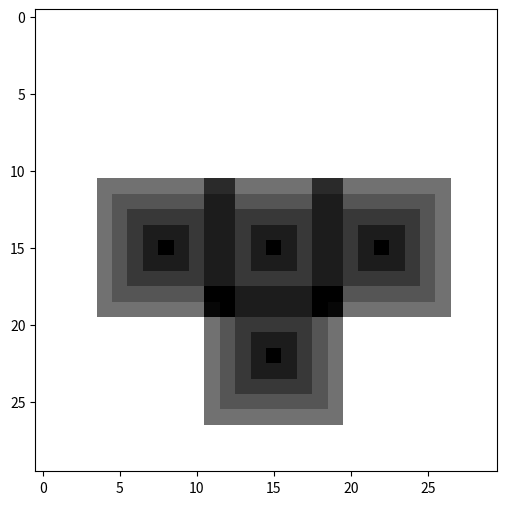
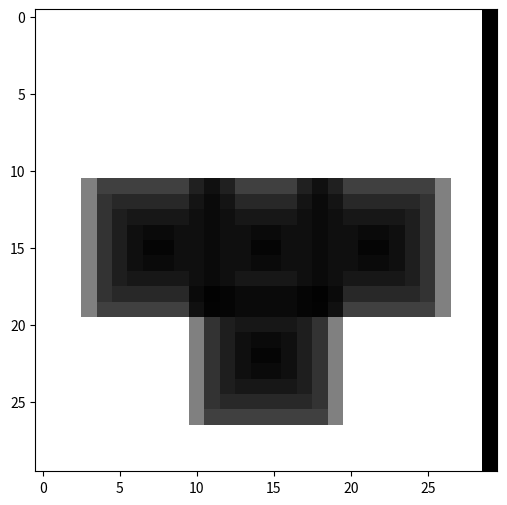
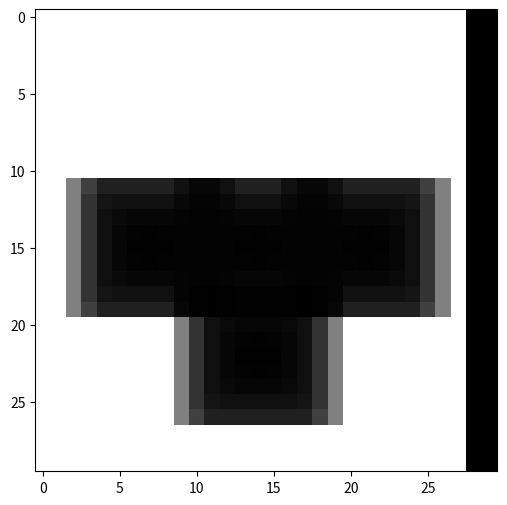
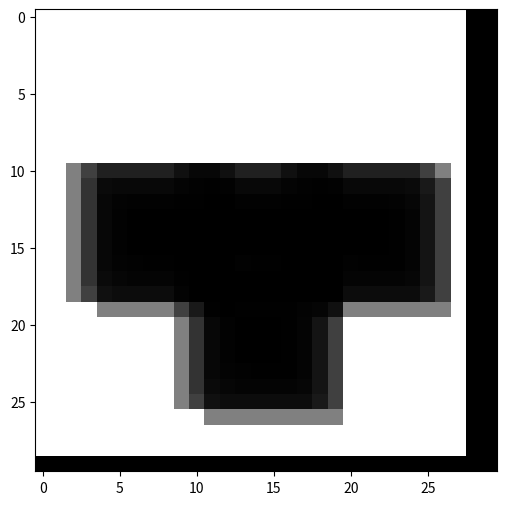
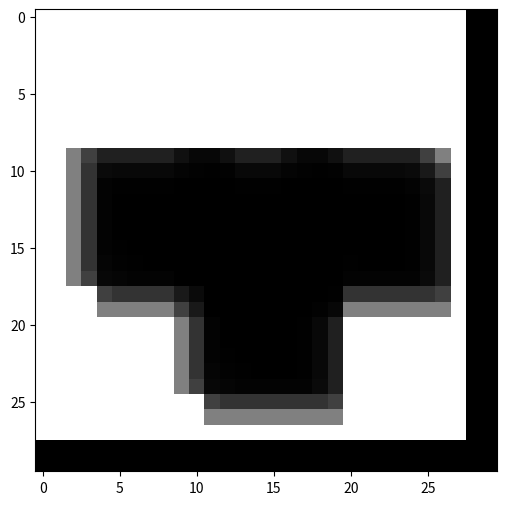
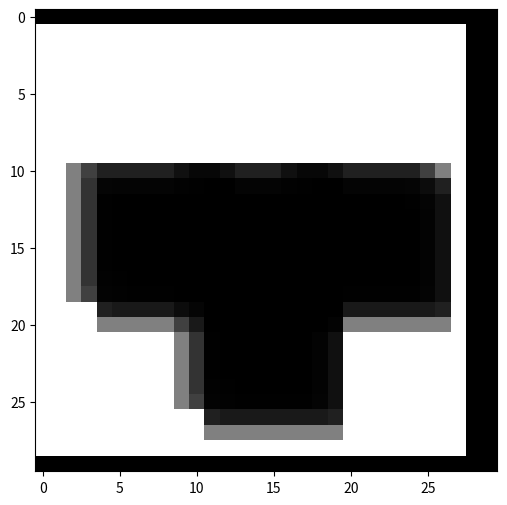
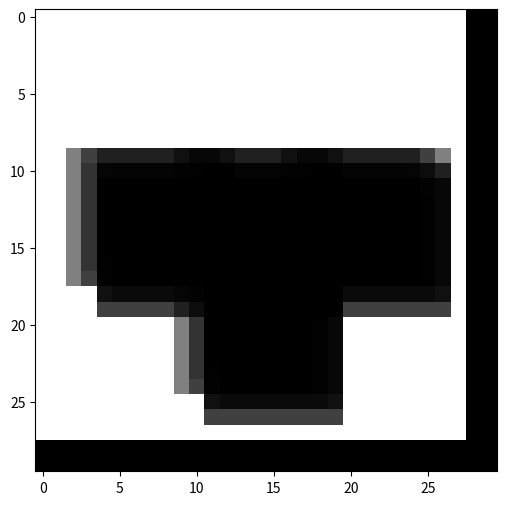
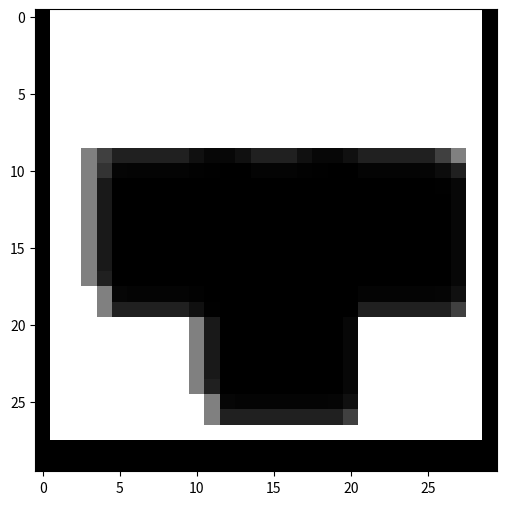
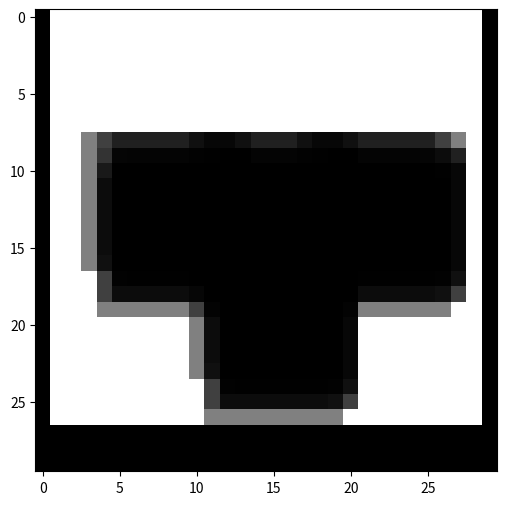
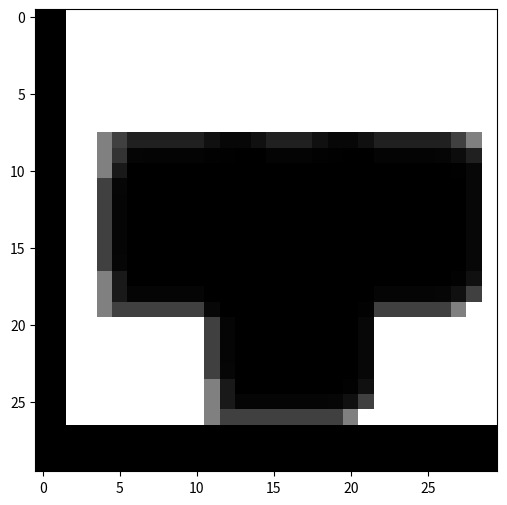
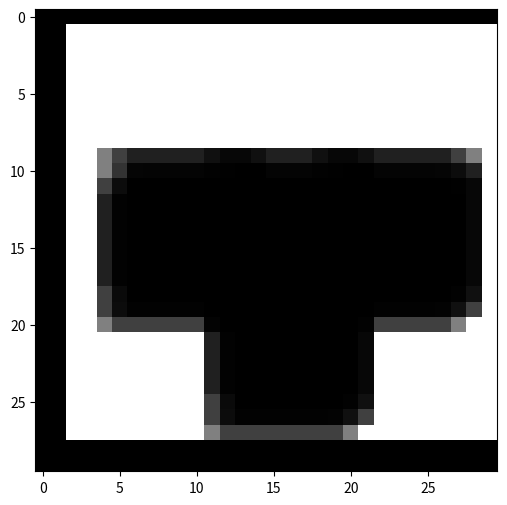
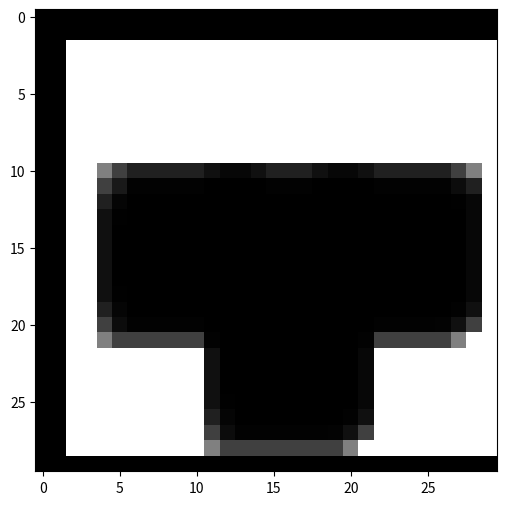
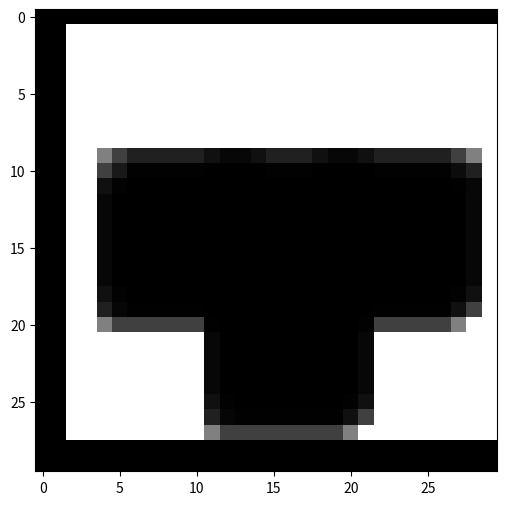
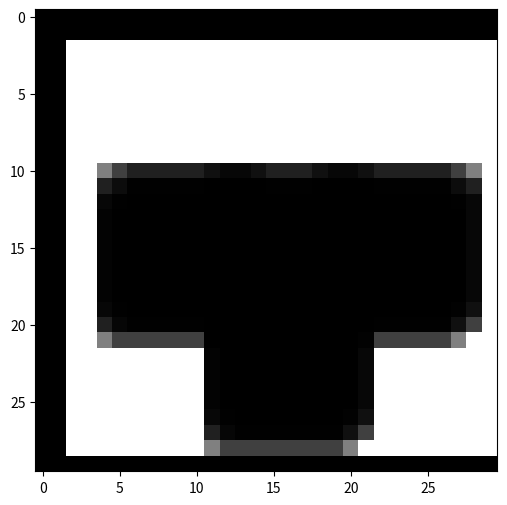
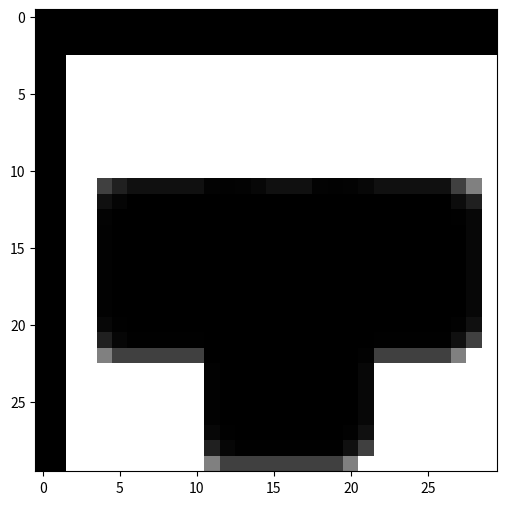
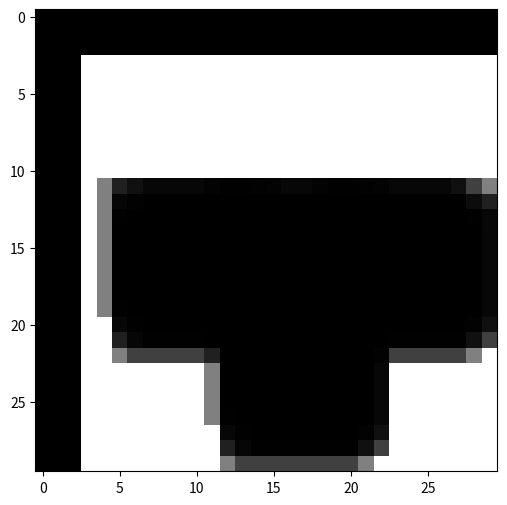

Python code for these plots, in order:
import numpy as np
import random
import matplotlib.pyplot as plt
from matplotlib.animation import FuncAnimation

def sample_sensor_data(sensor_grid, position):
    sensor_out = []
    x,y = position
    for i in range(4):
        r = random.uniform(0,1)
        if r<= sensor_grid[i][x][y]:   # due to origin shifting
            sensor_out.append(1)   # shows present
        else:
            sensor_out.append(0)   # shows absent
    return sensor_out

def simulate(sensor_grid,p_actions,T, initial_pos, l, b):
    positions = [initial_pos]
    actions =[]
    sensors_data = []
    sensors_data.append(sample_sensor_data(sensor_grid,initial_pos))


    for i in range(T):
        # sample an action and apply it
        r = random.uniform(0,1)      
        action = None
        next_pos = None
        if r<=p_actions[0]:
            action = 'up'
            next_pos = (min(b-1,positions[-1][0]+1) ,positions[-1][1] )

        elif r<= (p_actions[0]+p_actions[1]):
            action = 'down'
            next_pos = (max(0,positions[-1][0]-1), positions[-1][1] )

        elif r<= (p_actions[0]+ p_actions[1]+ p_actions[2]):
            action = 'left'
            next_pos = (positions[-1][0],max(0,positions[-1][1]-1))

        elif r<= 1:
            action = 'right'
            next_pos = (positions[-1][0],min(l-1,positions[-1][1]+1))

        actions.append(action)
        positions.append(next_pos)        
        
        # sample sensor data according to next pos
        # remember sensors are independent so sample again and again
        sensors_data.append(sample_sensor_data(sensor_grid,next_pos))

    return actions, sensors_data, positions


def getProbability(pos, sensor_grid, z):
    x,y = pos
    p=1
    for i in range(4):
        temp = sensor_grid[i][x][y]
        if z[i] ==0:
            temp = 1-temp
        p=p*temp
    return p

def Bayes_filter(belief_grid, sensor_grid, d, flag):
    n=0
    if flag == 0:   # perceptual data item z
        z = d
        for i in range(30):
            for j in range(30):
                p = getProbability((i,j),sensor_grid, z)
                belief_grid[i][j] = p*belief_grid[i][j]
                n = n + belief_grid[i][j]

        return belief_grid/n
        
    else:           # action data item 
        u = d
        temp = np.copy(belief_grid)
        for i in range(30):
            for j in range(30):
                belief_grid[i][j] = 0
                if u == 'up':
                    if i>0:
                        belief_grid[i][j] = temp[i-1][j]
                elif u == 'down':
                    if i<29:
                        belief_grid[i][j] = temp[i+1][j]

                elif u == 'right':
                    if j>0:
                        belief_grid[i][j] = temp[i][j-1]
                elif u == 'left':
                    if j<29:
                        belief_grid[i][j] = temp[i][j+1]
        
        return belief_grid
            

def generateSensorGrid(sensor_pos):
    grid = np.zeros((30,30))
    x,y = sensor_pos
    c=0.9
    for i in range(5):
        for j in range(-1*i,i+1):
            grid[x-i][y+j] = c-(0.1*i)
            grid[x+i][y+j] = c-(0.1*i)
            grid[x+j][y-i] = c-(0.1*i)
            grid[x+j][y+i] = c-(0.1*i)
    return grid
    

def plot(belief_grid):
    fig = plt.figure(figsize=(6, 6))

    plt.imshow(belief_grid,cmap='gray')
    plt.show()

# def ani(arr):
#     fig, ax = plt.subplots(figsize=(8, 8))


#     def update(i):
#         ax.imshow(arr[i], cmap='gray')


#     anim = FuncAnimation(fig, update, frames=np.arange(0, 25), interval=200)
#     # anim.save('colour_rotation.gif', dpi=80, writer='imagemagick')
#     plt.show()
#     plt.close()

def main():
    T = 50
    l,b = 30,30
    sensor_pos = [(15,8),(22,15),(15,15),(15,22)]
    
    sensor_grid = [generateSensorGrid((15,8)),generateSensorGrid((22,15)),generateSensorGrid((15,15)),generateSensorGrid((15,22))]
    
    p_actions = [0.4,0.1,0.2,0.3] # up, down, left, right respectively
    
    initial_pos = (10,10)
    actions, sensors_data, positons = simulate(sensor_grid,p_actions,T, initial_pos,l,b)
    print(actions)
    print(sensors_data)
    print(positons)
    print()

    belief_grid = np.ones((30,30))
    belief_grid = belief_grid/900
    belief_grid = Bayes_filter(belief_grid, sensor_grid, sensors_data[0],0)
    plot(belief_grid)
    # arr =[belief_grid]

    for i in range(T):
        belief_grid = Bayes_filter(belief_grid, sensor_grid, actions[i],1)
        belief_grid = Bayes_filter(belief_grid, sensor_grid, sensors_data[i+1],0)
        plot(belief_grid)
        # arr.append(np.copy(belief_grid))
    
    # ani(arr)
    
        
    


    
main()